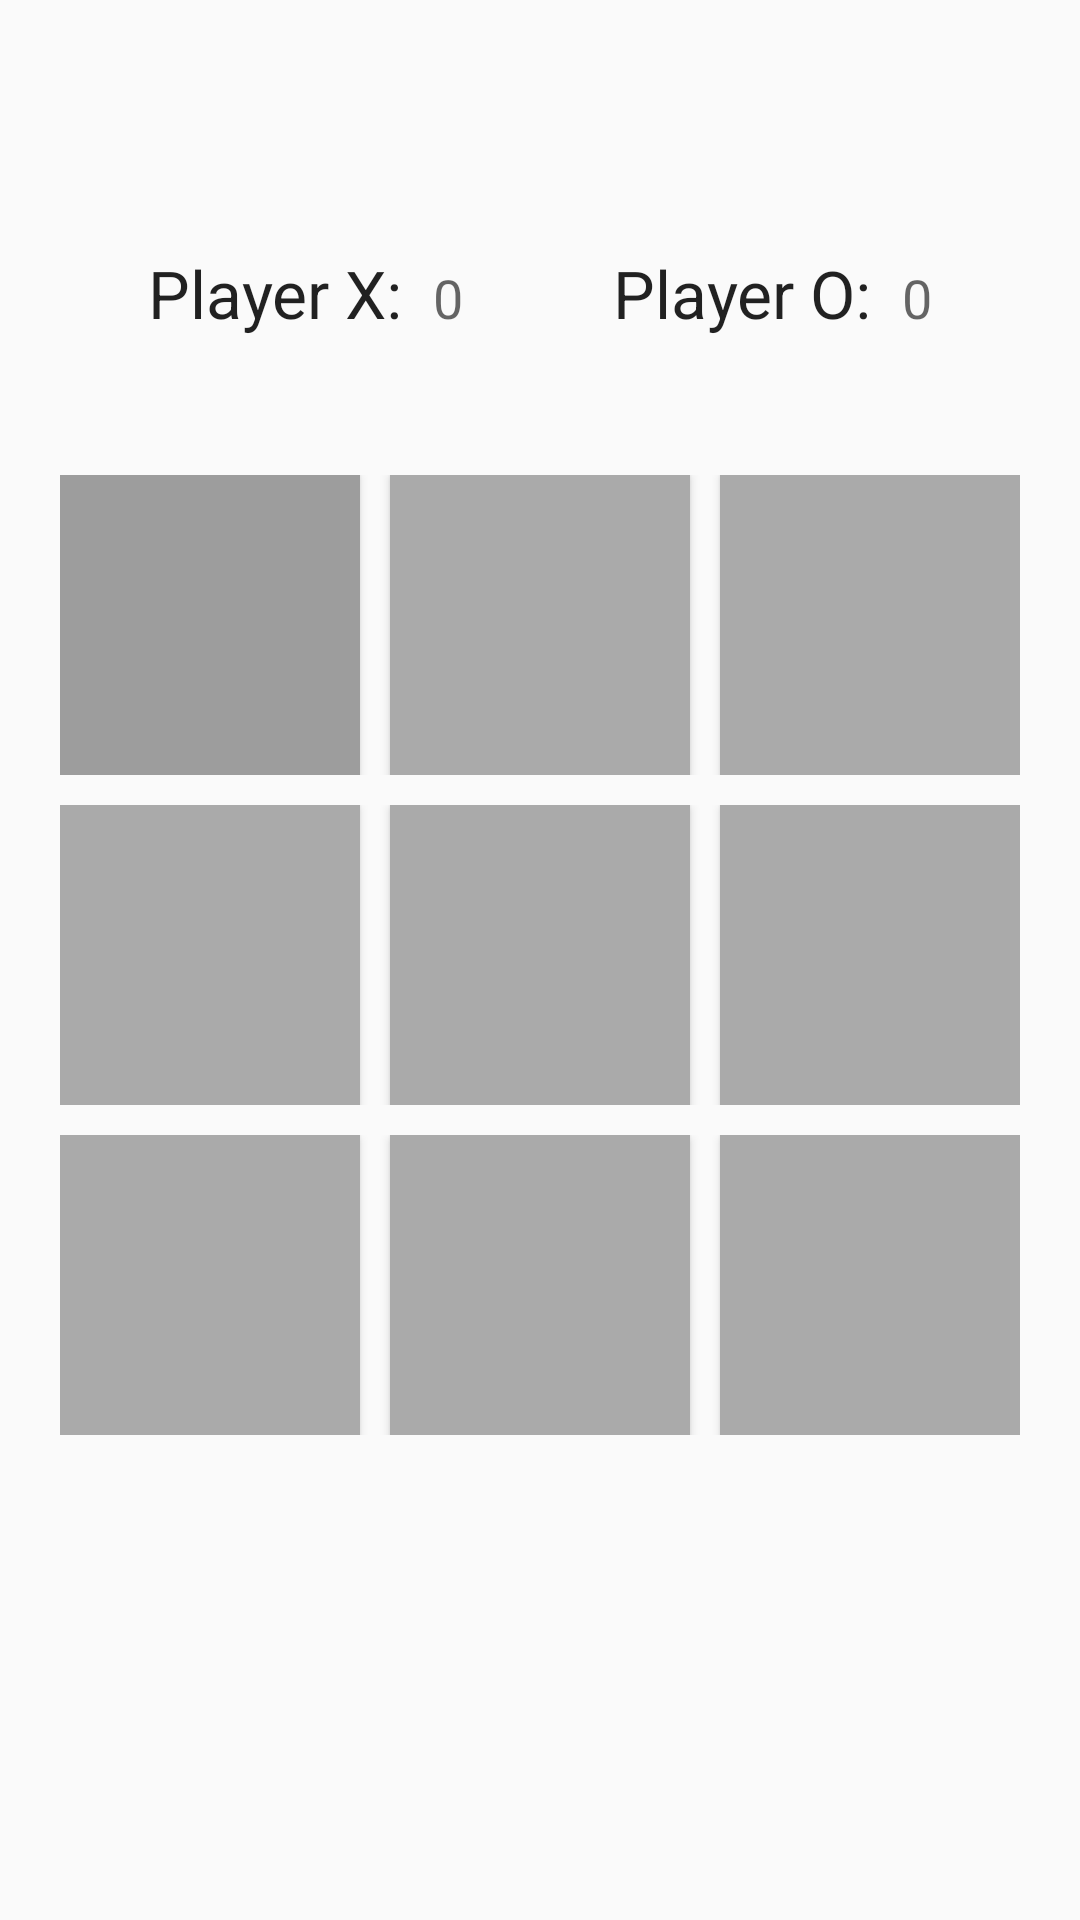

The Android layout XML behind this screen, and the referenced resources:
<!-- AndroidManifest.xml: application theme AppTheme -->
<!-- res/layout/activity_p2p.xml -->
<?xml version="1.0" encoding="utf-8"?>
<RelativeLayout xmlns:android="http://schemas.android.com/apk/res/android"
    xmlns:tools="http://schemas.android.com/tools"
    android:id="@+id/activity_p2p"
    android:layout_width="match_parent"
    android:layout_height="match_parent"
    android:paddingBottom="@dimen/activity_vertical_margin"
    android:paddingLeft="@dimen/activity_horizontal_margin"
    android:paddingRight="@dimen/activity_horizontal_margin"
    android:paddingTop="@dimen/activity_vertical_margin"
    android:orientation="vertical"
    tools:context="com.example.tictactoe.DifficultyActivity">

    <LinearLayout
        android:layout_marginTop="10dp"
        android:layout_width="wrap_content"
        android:layout_height="wrap_content"
        android:layout_below="@+id/linearLayout"
        android:layout_alignLeft="@+id/linearLayout"
        android:layout_alignStart="@+id/linearLayout"
        android:id="@+id/linearLayout2">
        <Button
            android:layout_height="100dp"
            android:layout_width="100dp"
            android:textSize="48dp"
            android:id="@+id/b1"
            android:background="@android:color/darker_gray"/>

        <Button
            android:layout_marginLeft="10dp"
            android:layout_height="100dp"
            android:layout_width="100dp"
            android:textSize="48dp"
            android:id="@+id/b2"
            android:background="@android:color/darker_gray"/>

        <Button
            android:layout_marginLeft="10dp"
            android:layout_height="100dp"
            android:layout_width="100dp"
            android:textSize="48dp"
            android:id="@+id/b3"
            android:background="@android:color/darker_gray"/>
    </LinearLayout>

    <LinearLayout
        android:layout_width="wrap_content"
        android:layout_height="wrap_content"
        android:layout_marginTop="10dp"
        android:layout_below="@+id/linearLayout2"
        android:layout_alignLeft="@+id/linearLayout2"
        android:layout_alignStart="@+id/linearLayout2">
        <Button
            android:layout_height="100dp"
            android:layout_width="100dp"
            android:textSize="48dp"
            android:id="@+id/c1"
            android:background="@android:color/darker_gray"/>
        <Button
            android:layout_marginLeft="10dp"
            android:layout_height="100dp"
            android:layout_width="100dp"
            android:textSize="48dp"
            android:id="@+id/c2"
            android:background="@android:color/darker_gray"/>
        <Button
            android:layout_marginLeft="10dp"
            android:layout_height="100dp"
            android:layout_width="100dp"
            android:textSize="48dp"
            android:id="@+id/c3"
            android:background="@android:color/darker_gray"/>
    </LinearLayout>


    <LinearLayout
        android:layout_width="wrap_content"
        android:layout_height="wrap_content"
        android:layout_marginTop="46dp"
        android:id="@+id/linearLayout"
        android:layout_below="@+id/linearLayout3"
        android:layout_centerHorizontal="true">

        <Button
            android:layout_height="100dp"
            android:layout_width="100dp"
            android:textSize="48dp"
            android:id="@+id/a1"
            android:background="#9D9D9D" />

        <Button
            android:layout_marginLeft="10dp"
            android:layout_height="100dp"
            android:layout_width="100dp"
            android:textSize="48dp"
            android:id="@+id/a2"
            android:background="@android:color/darker_gray"/>

        <Button
            android:layout_marginLeft="10dp"
            android:layout_height="100dp"
            android:layout_width="100dp"
            android:textSize="48dp"
            android:id="@+id/a3"
            android:background="@android:color/darker_gray"/>
    </LinearLayout>

    <LinearLayout
        android:orientation="horizontal"
        android:layout_width="wrap_content"
        android:layout_height="wrap_content"
        android:layout_marginTop="83dp"
        android:id="@+id/linearLayout3"
        android:layout_alignParentTop="true"
        android:layout_centerHorizontal="true">

        <TextView
            android:text="@string/player_x_label"
            android:layout_width="wrap_content"
            android:layout_height="wrap_content"
            android:id="@+id/playerX"
            android:layout_weight="1"
            android:textAppearance="@style/TextAppearance.AppCompat.Large" />

        <TextView
            android:text="@string/starting_score"
            android:paddingLeft="10dp"
            android:layout_width="wrap_content"
            android:layout_height="wrap_content"
            android:id="@+id/playerXScore"
            android:layout_weight="1"
            android:textAppearance="@style/TextAppearance.AppCompat.Medium" />

        <TextView
            android:text="@string/player_o_label"
            android:paddingLeft="50dp"
            android:layout_width="wrap_content"
            android:layout_height="wrap_content"
            android:id="@+id/playerO"
            android:layout_weight="1"
            android:textAppearance="@style/TextAppearance.AppCompat.Large" />

        <TextView
            android:text="@string/starting_score"
            android:paddingLeft="10dp"
            android:layout_width="wrap_content"
            android:layout_height="wrap_content"
            android:id="@+id/playerOScore"
            android:layout_weight="1"
            android:textAppearance="@style/TextAppearance.AppCompat.Medium" />
    </LinearLayout>


</RelativeLayout>
<!-- resources referenced by this layout -->
<resources>
  <string name="player_o_label">Player O: </string>
  <string name="player_x_label">Player X: </string>
  <string name="starting_score">0</string>
  <style name="AppTheme" parent="Theme.AppCompat.Light.NoActionBar">
          
          <item name="colorPrimary">@color/colorPrimary</item>
          <item name="colorPrimaryDark">@color/colorPrimaryDark</item>
          <item name="colorAccent">@color/colorAccent</item>
          <item name="android:windowNoTitle">true</item>
      </style>
  <!-- not gathered from this repository: default colours our renderer supplied (Android Studio template values) -->
  <color name="colorPrimary">#FF6200EE</color>
  <color name="colorPrimaryDark">#FF3700B3</color>
  <color name="colorAccent">#FF03DAC5</color>
</resources>
